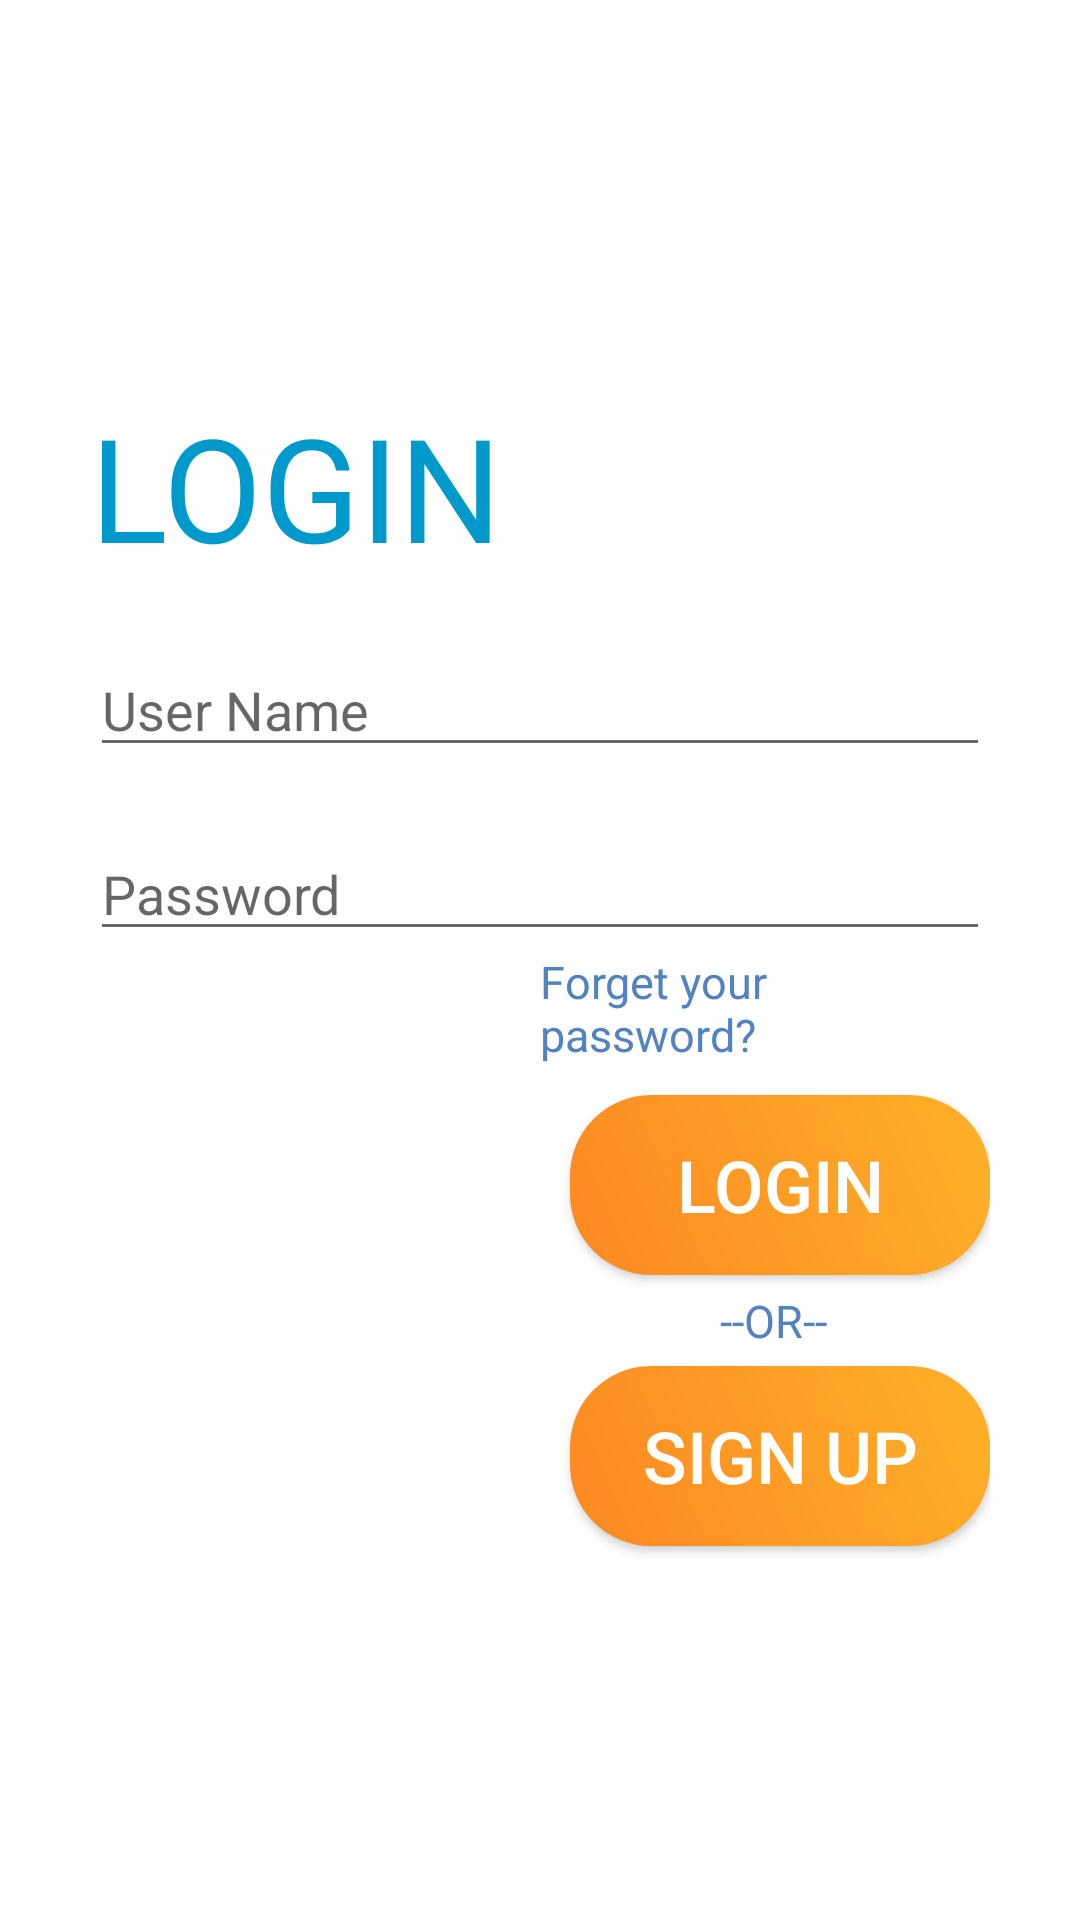

Layout XML and referenced resources for this Android screen:
<!-- AndroidManifest.xml: application theme Theme.Projectmanagement -->
<!-- res/layout/activity_login.xml -->
<?xml version="1.0" encoding="utf-8"?>
<LinearLayout xmlns:android="http://schemas.android.com/apk/res/android"
    xmlns:app="http://schemas.android.com/apk/res-auto"
    xmlns:tools="http://schemas.android.com/tools"
    android:layout_width="match_parent"
    android:background="@drawable/login"
    android:padding="30dp"
    android:orientation="vertical"
    android:layout_height="match_parent"
    tools:context=".Login">

     <TextView
        android:id="@+id/textView"
        android:layout_width="match_parent"
        android:layout_height="wrap_content"
        android:text="LOGIN"
        android:textSize="48dp"
        android:textColor="@android:color/holo_blue_dark"
        android:layout_marginTop="100dp"
        />
    <EditText
        android:id="@+id/ed_username"
        android:layout_width="match_parent"
        android:layout_height="wrap_content"
        android:hint="User Name"
        android:layout_marginTop="20dp" />

    <EditText
        android:id="@+id/ed_Password"
        android:layout_width="match_parent"
        android:layout_height="wrap_content"
        android:hint="Password"
        android:inputType="textPassword"
        android:layout_marginTop="20dp" />


    <TextView
        android:id="@+id/textView2"
        android:layout_width="wrap_content"
        android:layout_height="wrap_content"
        android:text="Forget your password?"
        android:textColor="#5283C0"
        android:layout_marginLeft="150dp"
        android:layout_marginTop="0dp"
        android:textSize="15dp"
        />

    <Button
        android:id="@+id/btn_login"
        android:layout_width="wrap_content"
        android:layout_height="60dp"
        android:layout_marginLeft="160dp"
        android:layout_marginTop="10dp"
        android:text="LOGIN"
        android:background="@drawable/button"
        android:textColor="#ffffff"
        android:textSize="24dp" />



    <TextView
        android:id="@+id/textView3"
        android:layout_width="242dp"
        android:layout_height="wrap_content"
        android:layout_marginLeft="210dp"
        android:layout_marginTop="5dp"
        android:text="--OR--"
        android:textColor="#5283C0"
        android:textSize="15dp"
        />



    <Button
        android:id="@+id/btn_register"
        android:layout_width="wrap_content"
        android:layout_height="60dp"
        android:background="@drawable/button"
        android:layout_marginLeft="160dp"
        android:layout_marginTop="5dp"
        android:text="sign up"
        android:textColor="#ffffff"
        android:textSize="24dp"
        />






</LinearLayout>
<!-- resources referenced by this layout -->
<resources>
  <!-- drawable button (drawable) -->
  <?xml version="1.0" encoding="utf-8"?>
  <shape xmlns:android="http://schemas.android.com/apk/res/android" android:shape="rectangle">
   <corners
       android:radius="27dp" />
      <gradient
          android:angle="45"
          android:centerX="35%"
          android:startColor="#FC8822"
          android:endColor="#FFB129"
          android:type="linear" />
      <size
          android:width="182dp"
          android:height="54dp" />
  </shape>
  <style name="Theme.Projectmanagement" parent="Theme.MaterialComponents.DayNight.DarkActionBar">
          
          <item name="colorPrimary">@color/purple_500</item>
          <item name="colorPrimaryVariant">@color/purple_700</item>
          <item name="colorOnPrimary">@color/white</item>
          
          <item name="colorSecondary">@color/teal_200</item>
          <item name="colorSecondaryVariant">@color/teal_700</item>
          <item name="colorOnSecondary">@color/black</item>
          
          <item name="android:statusBarColor" tools:targetApi="21">?attr/colorPrimaryVariant</item>
          
      </style>
  <!-- not gathered from this repository: default colours our renderer supplied (Android Studio template values) -->
  <color name="purple_500">#FF6200EE</color>
  <color name="purple_700">#FF3700B3</color>
  <color name="teal_200">#FF03DAC5</color>
  <color name="teal_700">#FF018786</color>
  <color name="black">#FF000000</color>
  <color name="white">#FFFFFFFF</color>
</resources>
